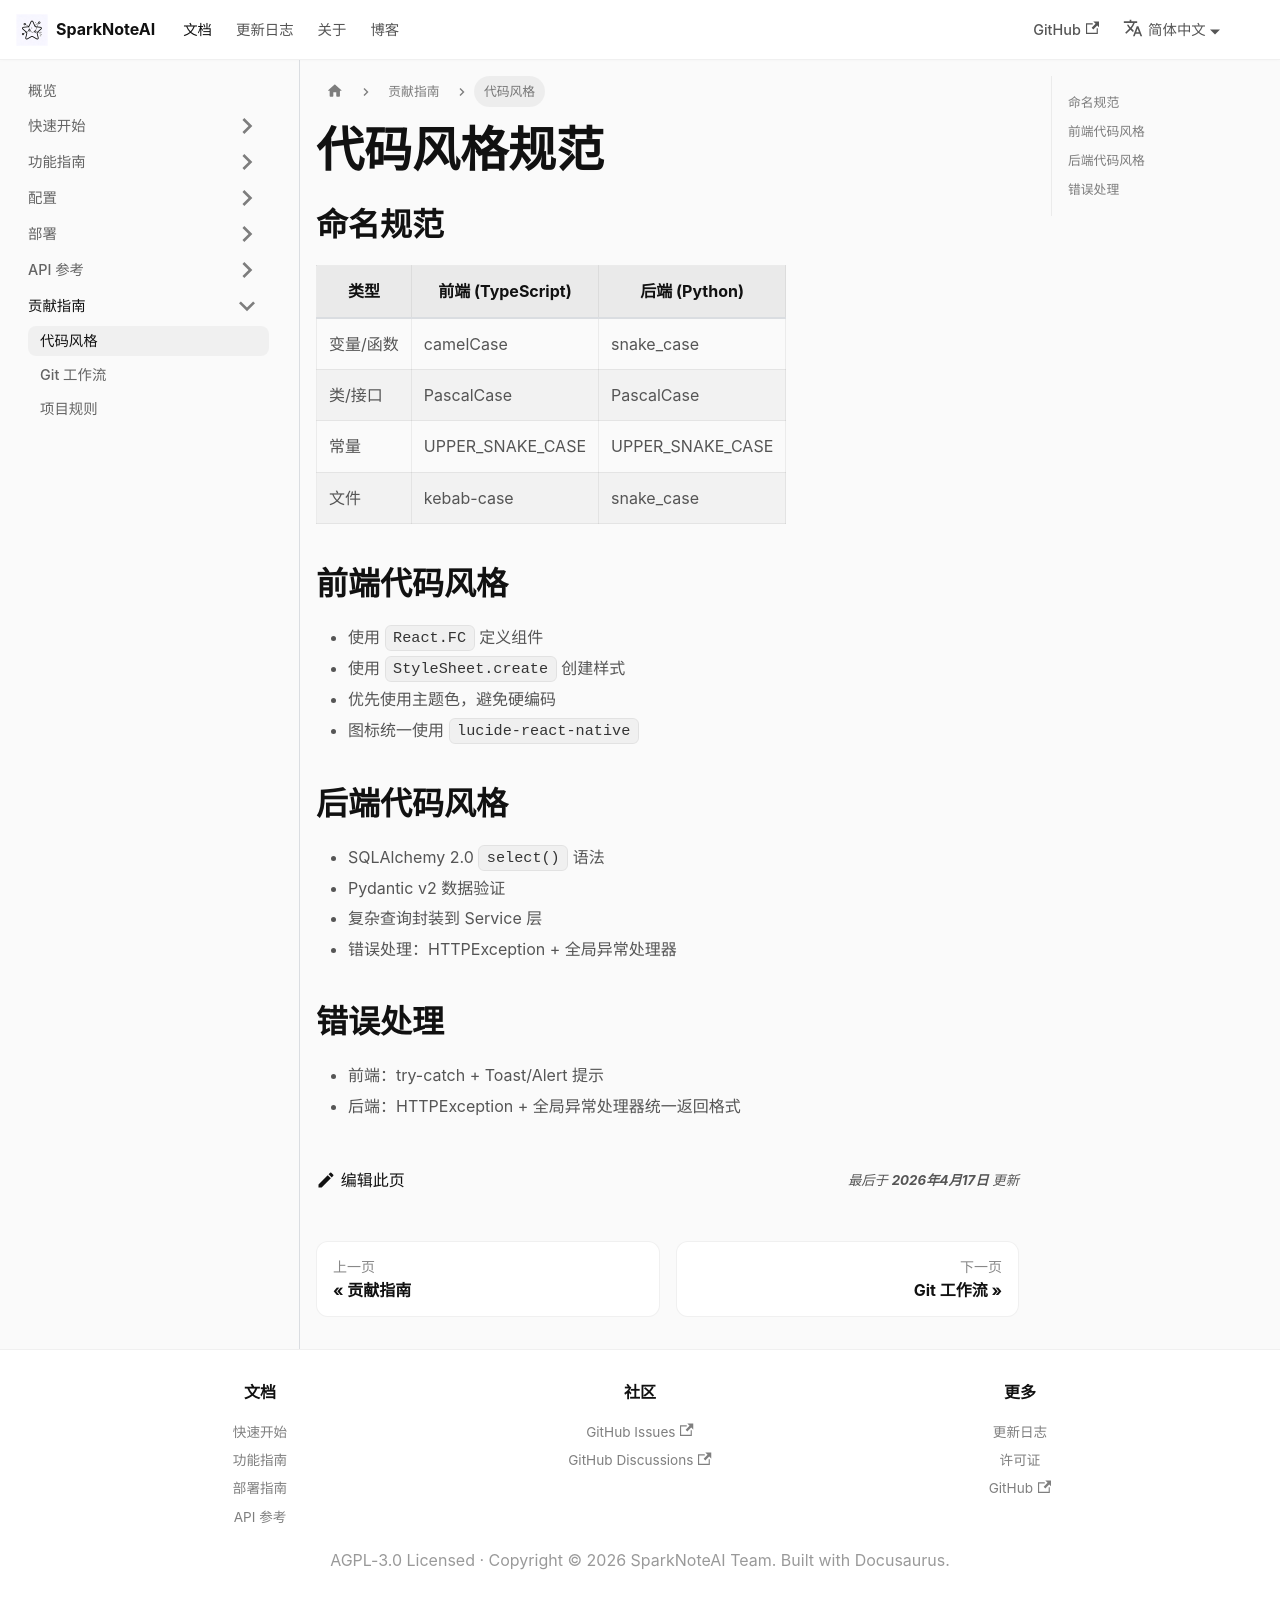

repository: spark-ai-boy/spark-ai-boy.github.io · page: docs/contributing/code-style.html · generator: docusaurus

---
sidebar_label: 代码风格
sidebar_position: 1
---

# 代码风格规范

## 命名规范

| 类型 | 前端 (TypeScript) | 后端 (Python) |
|------|-------------------|---------------|
| 变量/函数 | camelCase | snake_case |
| 类/接口 | PascalCase | PascalCase |
| 常量 | UPPER_SNAKE_CASE | UPPER_SNAKE_CASE |
| 文件 | kebab-case | snake_case |

## 前端代码风格

- 使用 `React.FC` 定义组件
- 使用 `StyleSheet.create` 创建样式
- 优先使用主题色，避免硬编码
- 图标统一使用 `lucide-react-native`

## 后端代码风格

- SQLAlchemy 2.0 `select()` 语法
- Pydantic v2 数据验证
- 复杂查询封装到 Service 层
- 错误处理：HTTPException + 全局异常处理器

## 错误处理

- 前端：try-catch + Toast/Alert 提示
- 后端：HTTPException + 全局异常处理器统一返回格式
